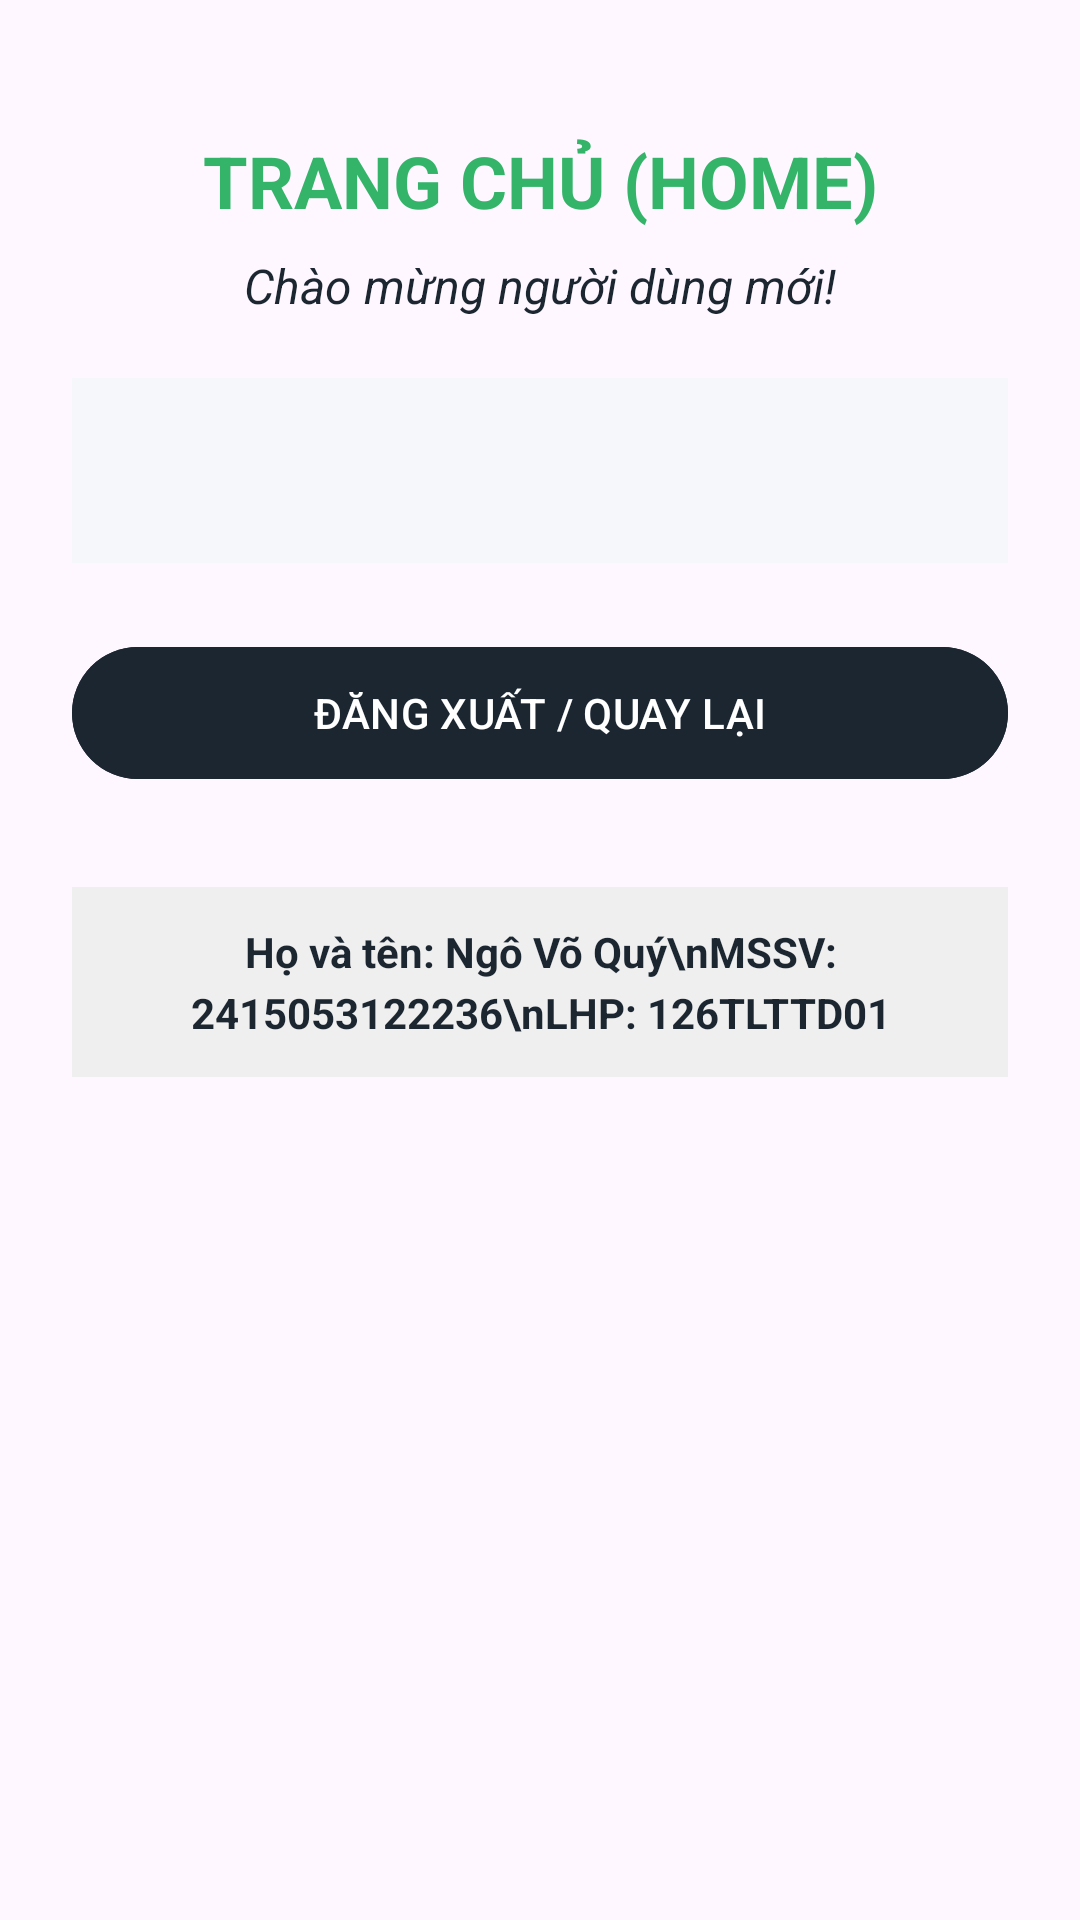

The Android layout XML behind this screen, and the referenced resources:
<!-- AndroidManifest.xml: application theme Theme.Bt_event -->
<!-- res/layout/activity_home.xml -->
<?xml version="1.0" encoding="utf-8"?>
<LinearLayout xmlns:android="http://schemas.android.com/apk/res/android"
    android:layout_width="match_parent"
    android:layout_height="match_parent"
    android:gravity="center_horizontal"
    android:orientation="vertical"
    android:padding="24dp">

    <TextView
        android:layout_width="match_parent"
        android:layout_height="wrap_content"
        android:layout_marginTop="20dp"
        android:layout_marginBottom="8dp"
        android:gravity="center"
        android:text="TRANG CHỦ (HOME)"
        android:textColor="#34B469"
        android:textSize="24sp"
        android:textStyle="bold" />

    <TextView
        android:id="@+id/tvWelcome"
        android:layout_width="match_parent"
        android:layout_height="wrap_content"
        android:layout_marginBottom="20dp"
        android:gravity="center"
        android:text="Chào mừng người dùng mới!"
        android:textColor="#1B2631"
        android:textSize="16sp"
        android:textStyle="italic" />

    <TextView
        android:id="@+id/tvUserInfo"
        android:layout_width="match_parent"
        android:layout_height="wrap_content"
        android:background="#F5F7FA"
        android:lineSpacingExtra="8dp"
        android:padding="20dp"
        android:textColor="#1B2631"
        android:textSize="16sp" />

    <com.google.android.material.button.MaterialButton
        android:id="@+id/btnLogout"
        android:layout_width="match_parent"
        android:layout_height="52dp"
        android:layout_marginTop="24dp"
        android:backgroundTint="#1B2631"
        android:text="ĐĂNG XUẤT / QUAY LẠI" />

    <TextView
        android:layout_width="match_parent"
        android:layout_height="wrap_content"
        android:layout_marginTop="32dp"
        android:background="#EFEFEF"
        android:gravity="center"
        android:lineSpacingExtra="4dp"
        android:padding="12dp"
        android:text="Họ và tên: Ngô Võ Quý\nMSSV: 2415053122236\nLHP: 126TLTTD01"
        android:textColor="#1B2631"
        android:textSize="14sp"
        android:textStyle="bold" />

</LinearLayout>
<!-- resources referenced by this layout -->
<resources>
  <style name="Theme.Bt_event" parent="Base.Theme.Bt_event" />
  <style name="Base.Theme.Bt_event" parent="Theme.Material3.DayNight.NoActionBar">
          
          
      </style>
</resources>
